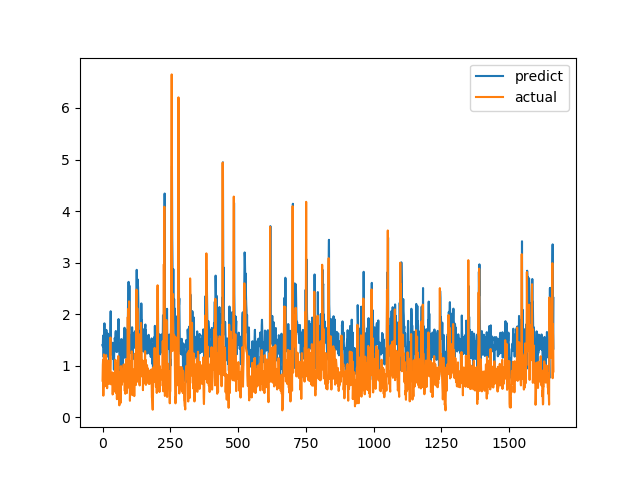

The table this chart was drawn from, first rows:
predict, actual
1.4, 0.7094
1.376, 1.015
1.583, 1.116
1.557, 0.4183
1.169, 1.002
1.57, 1.219
1.667, 1.143
1.822, 0.6528
1.583, 0.6747
1.374, 0.601
1.177, 0.6695
0.7805, 0.6538
0.7134, 0.7814
1.498, 1.206
1.694, 0.8469
1.613, 0.8286
1.448, 0.6482
1.175, 0.5624
1.223, 0.7183
1.491, 1.1
1.621, 0.9542
1.577, 0.729
1.369, 0.6694
1.281, 0.8631
1.472, 0.6465
0.764, 0.8223
1.329, 0.9236
1.452, 0.8301
1.407, 1.067
1.712, 1.546
2.057, 0.6827
1.433, 0.6386
1.365, 0.6464
1.373, 0.6881
1.271, 0.7274
1.429, 0.65
1.208, 0.8694
1.445, 0.4409
1.133, 0.4519
1.203, 0.7575
1.347, 0.4952
1.231, 0.6851
0.9234, 0.7244
1.262, 0.8654
1.414, 0.74
1.539, 0.8071
1.494, 0.8204
1.398, 1.114
1.632, 1.109
1.673, 0.4751
1.273, 1.039
1.652, 0.9458
1.433, 0.7878
1.595, 0.3505
1.268, 0.9368
1.355, 0.9868
1.473, 0.647
1.285, 1.03
1.766, 1.187
1.905, 0.9329
... 1,604 more rows
